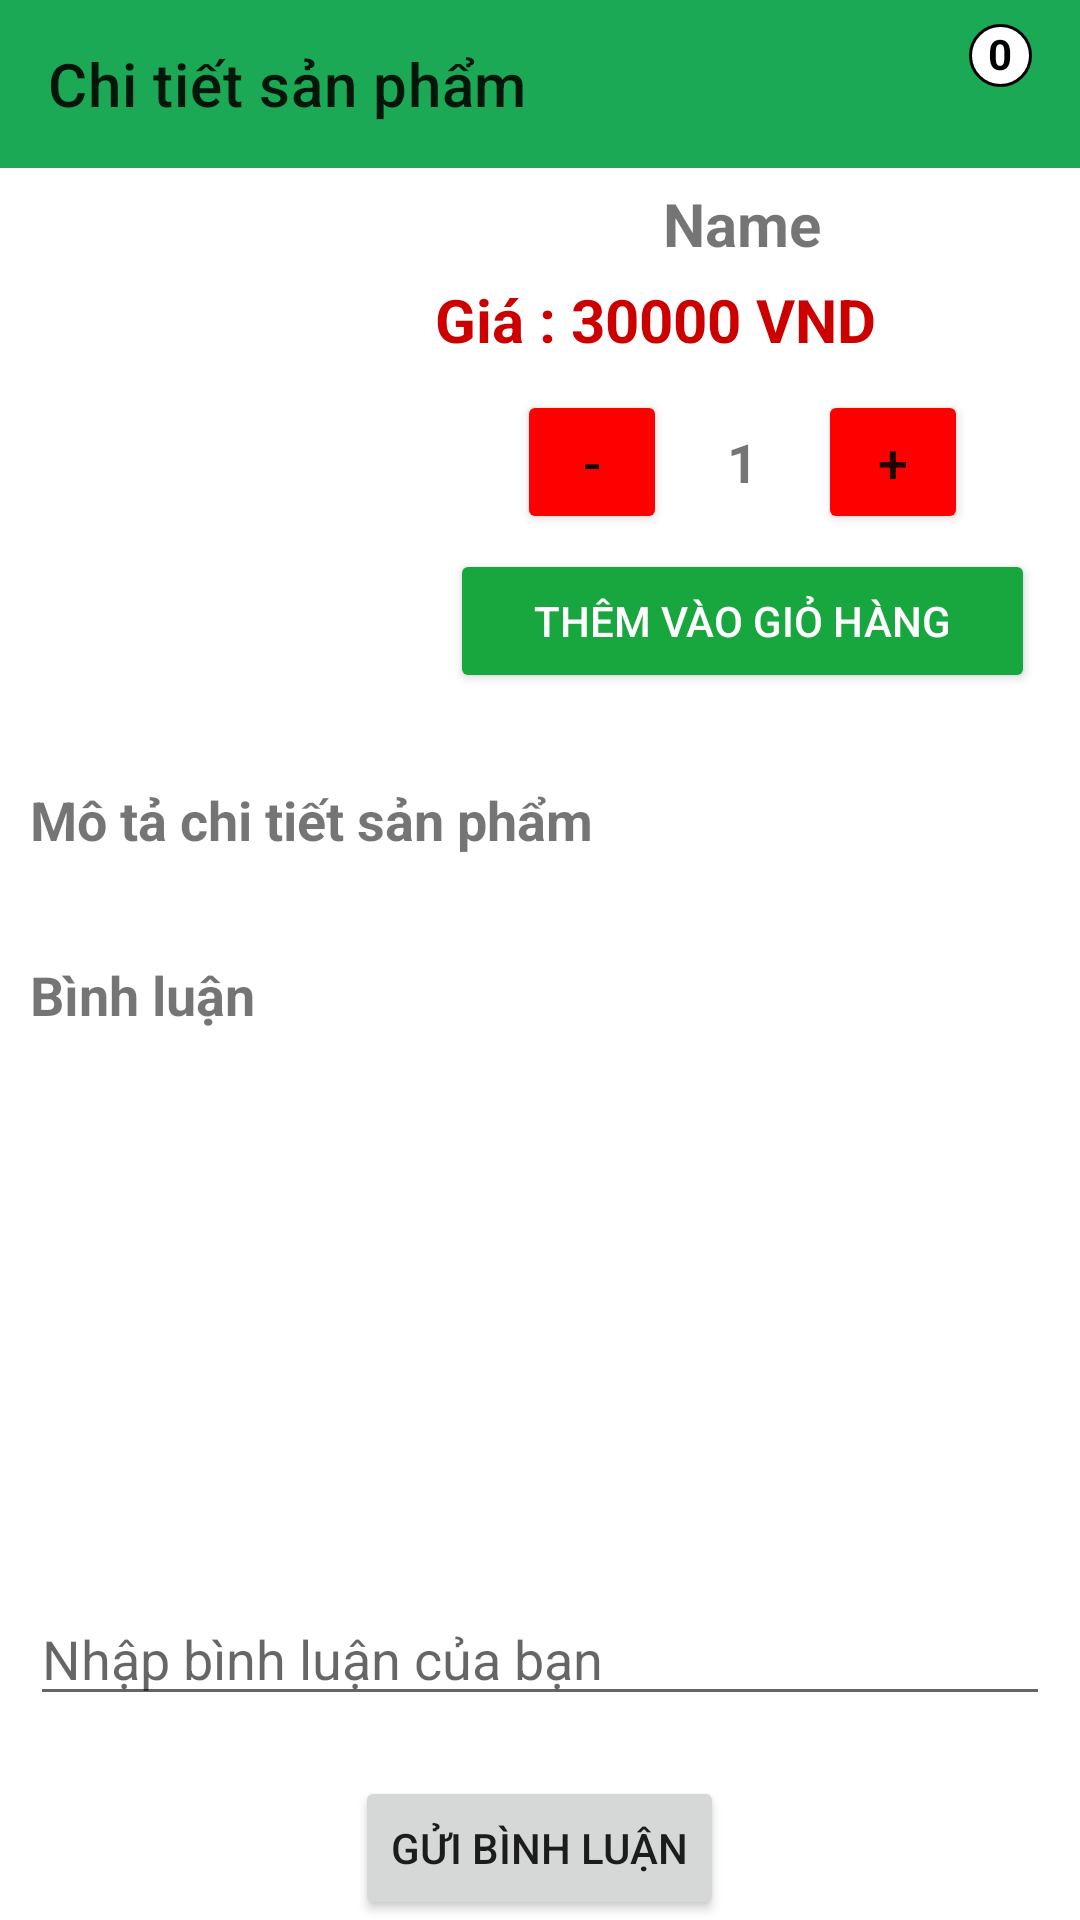

This screen was rendered from an Android layout file. Write that file and the resources it references.
<!-- AndroidManifest.xml: application theme Theme.DatDoAnOnline -->
<!-- res/layout/activity_chi_tiet_sp.xml -->
<?xml version="1.0" encoding="utf-8"?>
<LinearLayout xmlns:android="http://schemas.android.com/apk/res/android"
    xmlns:app="http://schemas.android.com/apk/res-auto"
    android:layout_width="match_parent"
    android:layout_height="match_parent"
    android:orientation="vertical">

    <androidx.appcompat.widget.Toolbar
        android:id="@+id/toobar"
        android:background="#1CA955"
        app:title="Chi tiết sản phẩm"
        android:layout_width="match_parent"
        android:layout_height="?attr/actionBarSize">

        <FrameLayout
            android:layout_gravity="end|center_vertical"
            android:layout_marginEnd="16dp"
            android:layout_width="wrap_content"
            android:layout_height="wrap_content">

            <ImageView
                android:id="@+id/icon_giohang"
                android:layout_width="35dp"
                android:layout_height="40dp"
                android:src="@drawable/baseline_shopping_cart_24" />

            <TextView
                android:id="@+id/activity_menu_sl"
                android:layout_width="21dp" 
            android:layout_height="21dp"
            android:layout_gravity="top|end"
            android:layout_marginTop="0dp"
            android:layout_marginEnd="0dp"
            android:background="@drawable/badge_background"
            android:gravity="center"
            android:text="0"
            android:textColor="#FF000000"
            android:textSize="14sp"
            android:textStyle="bold"
            android:includeFontPadding="false"
            android:padding="2dp"/>
        </FrameLayout>
    </androidx.appcompat.widget.Toolbar>

    <LinearLayout
        android:id="@+id/layout1"
        android:layout_marginTop="5dp"
        android:orientation="horizontal"
        android:layout_width="match_parent"
        android:layout_height="190dp">

        <ImageView
            android:id="@+id/imgchitiet"
            android:src="@drawable/gatay"
            android:layout_width="130dp"
            android:layout_height="130dp" />

        <LinearLayout
            android:orientation="vertical"
            android:layout_marginLeft="5dp"
            android:layout_width="match_parent"
            android:layout_height="match_parent">

            <TextView
                android:id="@+id/txt_tensanpham"
                android:textStyle="bold"
                android:textSize="20sp"
                android:gravity="center"
                android:text="Name"
                android:layout_width="match_parent"
                android:layout_height="wrap_content" />

            <TextView
                android:id="@+id/txt_giatien"
                android:layout_marginTop="5dp"
                android:textColor="@android:color/holo_red_dark"
                android:textStyle="bold"
                android:textSize="20sp"
                android:layout_marginLeft="10dp"
                android:text="@string/gi_30000_vnd"
                android:layout_width="match_parent"
                android:layout_height="wrap_content" />

            <LinearLayout
                android:layout_width="match_parent"
                android:layout_height="wrap_content"
                android:orientation="horizontal"
                android:gravity="center"
                android:layout_marginTop="10dp"
                android:layout_marginLeft="20dp"
                android:layout_marginRight="20dp">

                <Button
                    android:id="@+id/btn_minus"
                    android:layout_width="50dp"
                    android:layout_height="wrap_content"
                    android:text="-"
                    android:backgroundTint="@color/red"
                    android:textSize="18sp"
                    android:padding="10dp" />

                <TextView
                    android:id="@+id/txt_quantity"
                    android:layout_width="wrap_content"
                    android:layout_height="wrap_content"
                    android:text="1"
                    android:textSize="18sp"
                    android:layout_marginLeft="20dp"
                    android:layout_marginRight="20dp"
                    android:gravity="center"
                    android:textStyle="bold" />

                <Button
                    android:id="@+id/btn_plus"
                    android:layout_width="50dp"
                    android:layout_height="wrap_content"
                    android:text="+"
                    android:backgroundTint="@color/red"
                    android:textSize="18sp"
                    android:padding="10dp" />
            </LinearLayout>

            <Button
                android:id="@+id/btn_themvaogiohang"
                android:layout_marginStart="15dp"
                android:layout_marginEnd="15dp"
                android:layout_marginTop="5dp"
                android:textColor="@color/white"
                android:backgroundTint="@color/green"
                android:text="@string/th_m_v_o_gi_h_ng"
                android:layout_width="match_parent"
                android:layout_height="wrap_content" />
        </LinearLayout>
    </LinearLayout>

    
    <LinearLayout
        android:orientation="vertical"
        android:layout_marginTop="5dp"
        android:layout_width="match_parent"
        android:layout_height="wrap_content">

        <TextView
            android:layout_marginTop="5dp"
            android:textStyle="bold"
            android:textSize="18sp"
            android:layout_marginLeft="10dp"
            android:text="Mô tả chi tiết sản phẩm"
            android:layout_width="match_parent"
            android:layout_height="wrap_content" />

        <ScrollView
            android:layout_width="match_parent"
            android:layout_height="wrap_content">

            <TextView
                android:id="@+id/txt_mota_sp"
                android:layout_marginTop="5dp"
                android:layout_marginLeft="10dp"
                android:layout_width="match_parent"
                android:layout_height="wrap_content" />
        </ScrollView>
    </LinearLayout>

    
    <TextView
        android:layout_width="match_parent"
        android:layout_height="wrap_content"
        android:layout_margin="10dp"
        android:text="Bình luận"
        android:textSize="18sp"
        android:textStyle="bold" />

    
    <androidx.recyclerview.widget.RecyclerView
        android:id="@+id/rv_comments"
        android:layout_width="match_parent"
        android:layout_height="0dp"
        android:layout_weight="1"
        android:layout_marginTop="5dp" />

    
    <EditText
        android:id="@+id/et_comment"
        android:layout_width="match_parent"
        android:layout_height="wrap_content"
        android:hint="Nhập bình luận của bạn"
        android:layout_margin="10dp" />

    <Button
        android:id="@+id/btn_send_comment"
        android:layout_width="wrap_content"
        android:layout_height="wrap_content"
        android:text="Gửi bình luận"
        android:layout_gravity="center_horizontal"
        android:layout_marginTop="10dp" />

</LinearLayout>
<!-- resources referenced by this layout -->
<resources>
  <color name="green">#18a73e</color>
  <color name="red">#FF0000</color>
  <color name="white">#FFFFFFFF</color>
  <!-- drawable badge_background (drawable) -->
  <shape xmlns:android="http://schemas.android.com/apk/res/android"
      android:shape="oval">
      <solid android:color="#FFFFFF" /> 
      <stroke
          android:width="1dp"
          android:color="#000000" /> 
      <corners android:radius="10dp" /> 
  </shape>
  <string name="gi_30000_vnd">Giá : 30000 VND</string>
  <string name="th_m_v_o_gi_h_ng">Thêm vào giỏ hàng</string>
  <style name="Theme.DatDoAnOnline" parent="Theme.MaterialComponents.DayNight.DarkActionBar" />
</resources>
